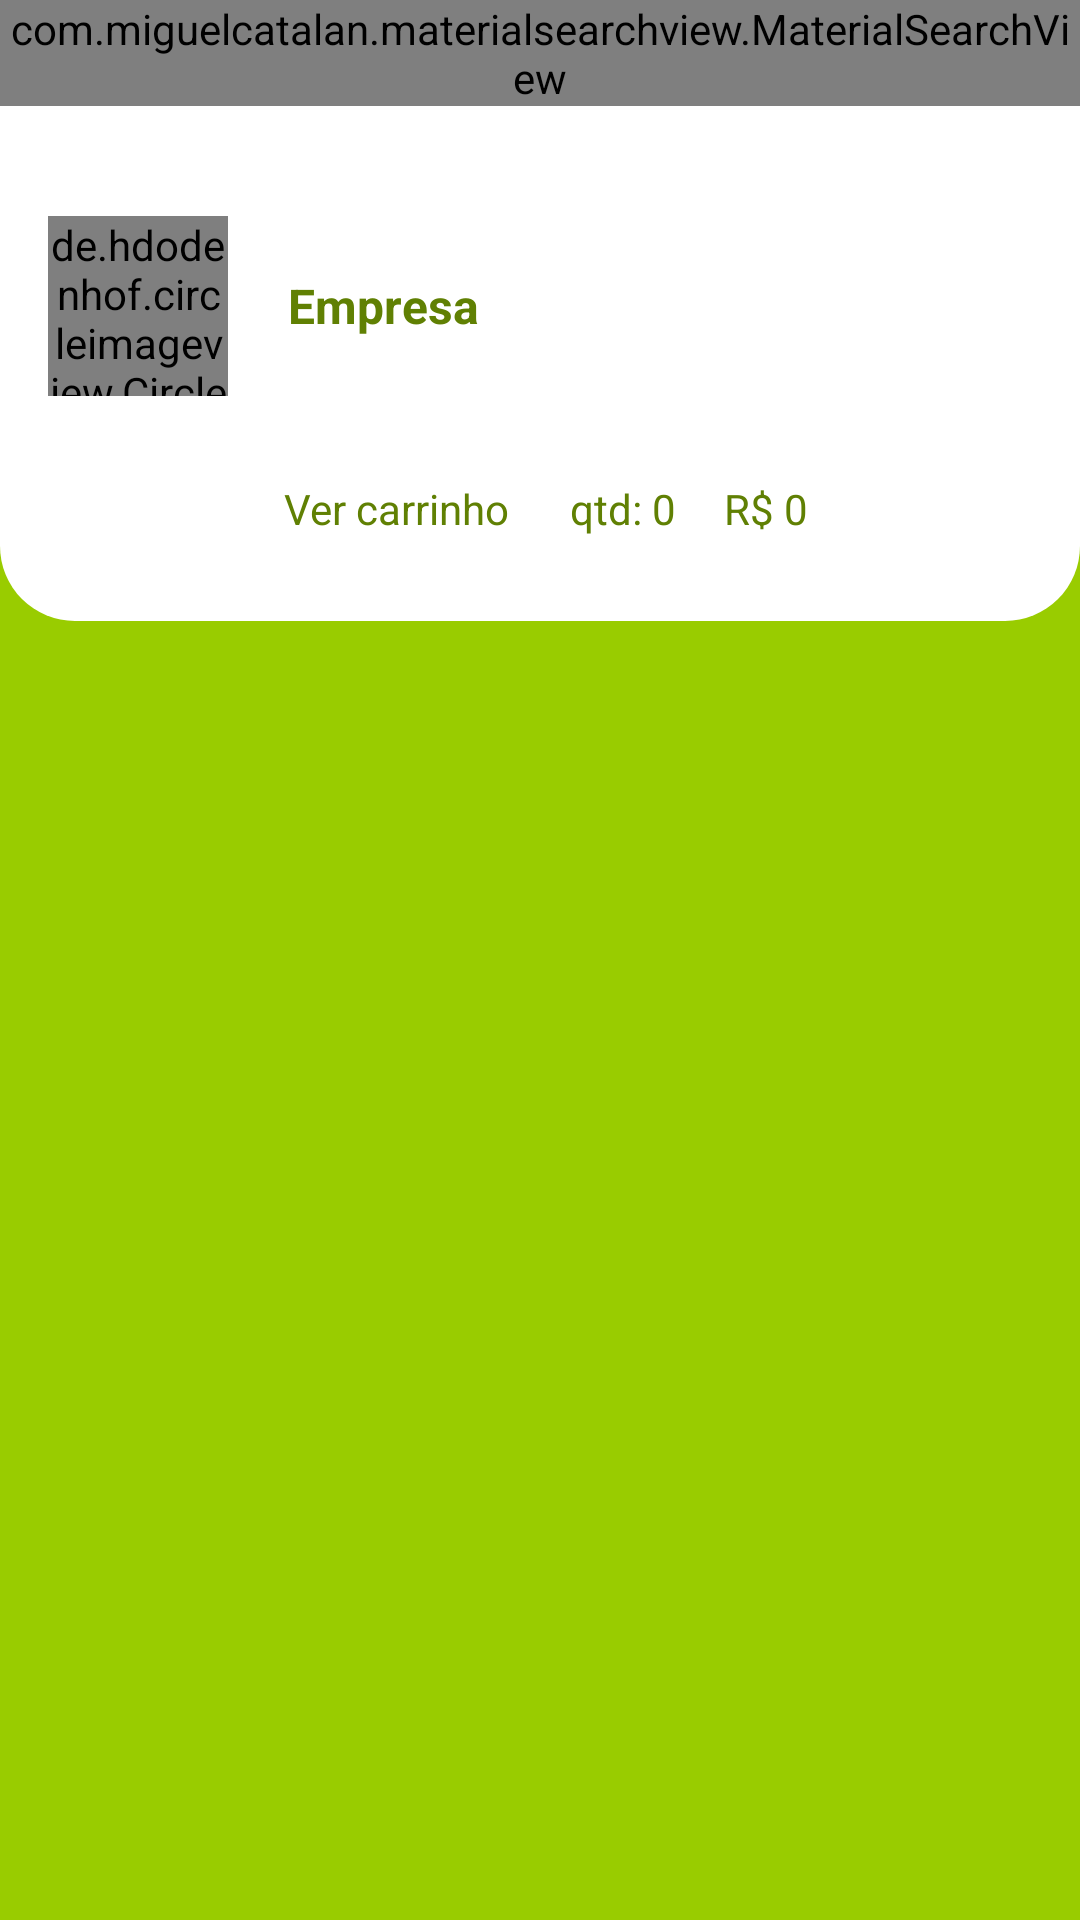

Layout XML and referenced resources for this Android screen:
<!-- AndroidManifest.xml: application theme AppTheme -->
<!-- res/layout/activity_cardapio.xml -->
<?xml version="1.0" encoding="utf-8"?>
<LinearLayout xmlns:android="http://schemas.android.com/apk/res/android"
    xmlns:app="http://schemas.android.com/apk/res-auto"
    xmlns:tools="http://schemas.android.com/tools"
    android:layout_width="match_parent"
    android:layout_height="match_parent"
    android:background="@android:color/holo_green_light"
    android:orientation="vertical"
    tools:context="br.com.ifood.cursoandroid.ifood.activity.CardapioActivity">

    <include
        layout="@layout/toolbar"
        android:layout_width="match_parent"
        android:layout_height="wrap_content" />

    <LinearLayout
        android:layout_width="match_parent"
        android:layout_height="match_parent"
        android:orientation="vertical">

        <LinearLayout
            android:layout_width="match_parent"
            android:layout_height="wrap_content"
            android:background="@drawable/bg_border_empresa"
            android:orientation="vertical">

            <LinearLayout
                android:layout_width="match_parent"
                android:layout_height="wrap_content"
                android:layout_margin="16dp"
                android:gravity="center"
                android:orientation="horizontal">

                <de.hdodenhof.circleimageview.CircleImageView
                    android:id="@+id/imageEmpresaCardapio"
                    android:layout_width="60dp"
                    android:layout_height="60dp"
                    android:src="@drawable/perfil" />

                <TextView
                    android:id="@+id/textNomeEmpresaCardapio"
                    android:layout_width="match_parent"
                    android:layout_height="wrap_content"
                    android:layout_marginStart="20dp"
                    android:layout_marginLeft="20dp"
                    android:text="Empresa"
                    android:textColor="#608003"
                    android:textSize="16sp"
                    android:textStyle="bold" />
            </LinearLayout>

            <LinearLayout
                android:layout_width="match_parent"
                android:layout_height="wrap_content"
                android:layout_marginLeft="16dp"
                android:layout_marginRight="16dp"
                android:layout_marginBottom="16dp"
                android:background="@color/colorPrimary"
                android:gravity="center"
                android:orientation="horizontal">

                <TextView
                    android:id="@+id/textView3"
                    android:layout_width="wrap_content"
                    android:layout_height="wrap_content"
                    android:padding="12dp"
                    android:text="Ver carrinho"
                    android:textColor="#608003" />

                <TextView
                    android:id="@+id/textCarrinhoQtd"
                    android:layout_width="wrap_content"
                    android:layout_height="wrap_content"
                    android:padding="8dp"
                    android:text="qtd: 0"
                    android:textColor="#608003" />

                <TextView
                    android:id="@+id/textCarrinhoTotal"
                    android:layout_width="wrap_content"
                    android:layout_height="wrap_content"
                    android:padding="8dp"
                    android:text="R$ 0"
                    android:textColor="#608003" />
            </LinearLayout>
        </LinearLayout>

        <android.support.v7.widget.RecyclerView
            android:id="@+id/recyclerProdutosCardapio"
            android:layout_width="match_parent"
            android:layout_height="match_parent"
            android:layout_marginLeft="16dp"
            android:layout_marginTop="16dp"
            android:layout_marginRight="16dp"
            android:layout_marginBottom="16dp" />
    </LinearLayout>

</LinearLayout>
<!-- res/layout/toolbar.xml (included above) -->
<?xml version="1.0" encoding="utf-8"?>
<FrameLayout xmlns:android="http://schemas.android.com/apk/res/android"
    android:layout_width="match_parent"
    android:layout_height="match_parent"
    xmlns:app="http://schemas.android.com/apk/res-auto">

    <android.support.v7.widget.Toolbar
        android:id="@+id/toolbar"
        android:layout_width="match_parent"
        android:layout_height="wrap_content"
        android:background="?attr/colorPrimary"
        android:minHeight="?attr/actionBarSize"
        android:theme="?attr/actionBarTheme" />

    <com.miguelcatalan.materialsearchview.MaterialSearchView
        android:id="@+id/materialSearchView"
        android:layout_width="match_parent"
        android:layout_height="wrap_content" />

</FrameLayout>
<!-- resources referenced by this layout -->
<resources>
  <color name="colorPrimary">#ffffff</color>
  <!-- drawable bg_border_empresa (drawable) -->
  <?xml version="1.0" encoding="utf-8"?>
  <shape
      xmlns:android="http://schemas.android.com/apk/res/android"
      android:shape="rectangle">
  
      <solid android:color="#fff" />
      <corners android:bottomLeftRadius="25dp"
          android:bottomRightRadius="25dp"
          />
  </shape>
  <style name="AppTheme" parent="Theme.AppCompat.Light.NoActionBar">
          
          <item name="colorPrimary">@color/colorPrimary</item>
          <item name="colorPrimaryDark">@color/colorPrimaryDark</item>
          <item name="colorAccent">@color/colorAccent</item>
      </style>
  <color name="colorPrimaryDark">#151515</color>
  <color name="colorAccent">#101010</color>
</resources>
